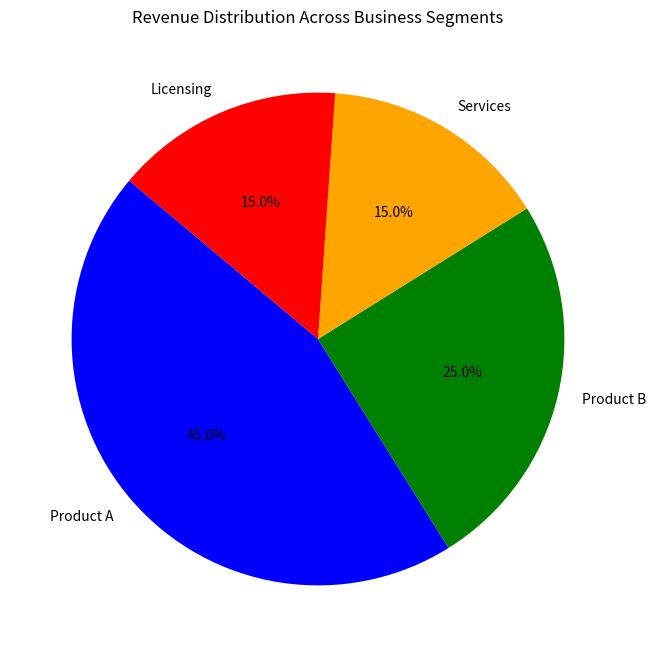

This chart was generated by the following Python code:
import matplotlib.pyplot as plt

# Given data
segments = ['Product A', 'Product B', 'Services', 'Licensing']
revenue_percentages = [45, 25, 15, 15]

# Create a pie chart
plt.figure(figsize=(8, 8))  # Set figure size
colors = ['blue', 'green', 'orange', 'red']
plt.pie(revenue_percentages, labels=segments, autopct='%1.1f%%', startangle=140, colors=colors)

# Add a title
plt.title('Revenue Distribution Across Business Segments')

# Show plot
plt.show()
